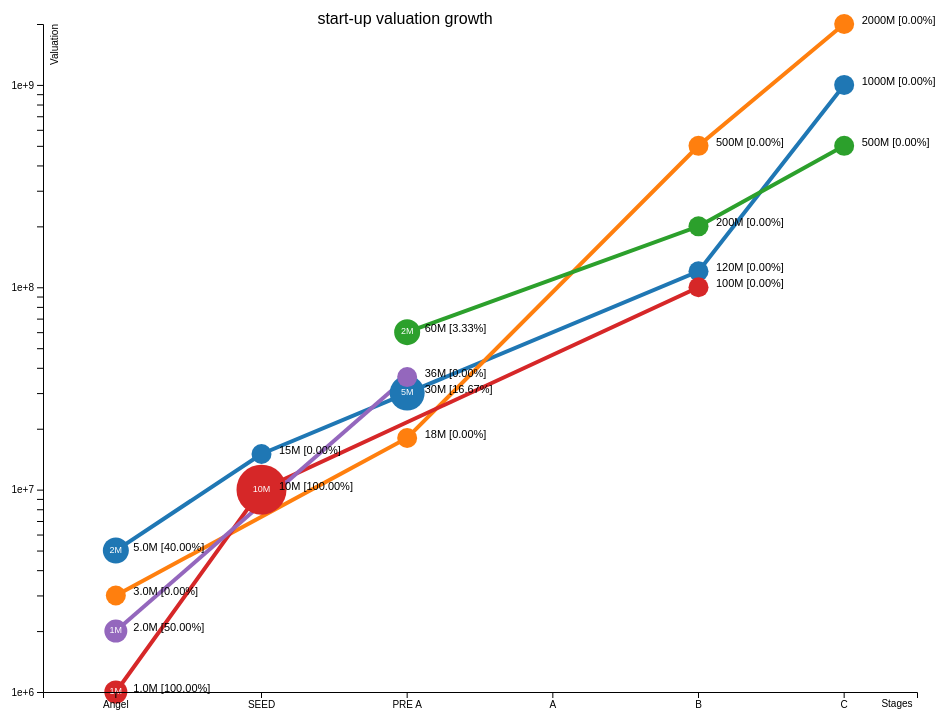
D3 v4 page, settled after 480 driven frames (8 s of simulated time); the page loaded 1 data file(s).


// ── js/script_e14.js
var data = []
var flatten_data = []
var flatten_e14_data = []
let r_values = []
let y_values = []
let company_names = []


var formatSuffixDecimal1 = d3.format(".1s"),
    formatSuffixDecimal2 = d3.format(".2s")
    formatPercent = d3.format(",.2%");

d3.csv("js/e14participation.csv", function(datapoints) {
    datapoints.forEach(function(d) {
        var current = {
            name: d.Valuation,
            values: [
                { stage: "Angel", evaluation: d.Angel },
                { stage: "SEED", evaluation: d["SEED"] },
                { stage: "PRE A", evaluation: d["PRE A"] },
                { stage: "B", evaluation: d.B },
                { stage: "C", evaluation: d.C },
            ]
        }
        flatten_data.push(
            { name: d.Valuation, stage: "Angel", evaluation: d.Angel },
            { name: d.Valuation, stage: "SEED", evaluation: d["SEED"] },
            { name: d.Valuation, stage: "PRE A", evaluation: d["PRE A"] },
            { name: d.Valuation, stage: "B", evaluation: d.B },
            { name: d.Valuation, stage: "C", evaluation: d.C },
        )
        flatten_e14_data.push(
            { name: d.Valuation, stage: "Angel", evaluation: d["Angel(e14)"] },
            { name: d.Valuation, stage: "SEED", evaluation: d["SEED(e14)"] },
            { name: d.Valuation, stage: "PRE A", evaluation: d["PRE A(e14)"] },
            { name: d.Valuation, stage: "B", evaluation: d["B(e14)"] },
            { name: d.Valuation, stage: "C", evaluation: d["C(e14)"] }
        )
        data.push(current);

        if (!company_names.includes(d.Valuation)) {
            company_names.push(d.Valuation)
        }
    })

    flatten_data.forEach(function(d) {
        if (parseInt(d.evaluation)) {
            y_values.push(parseInt(d.evaluation))
        }
    })
    flatten_e14_data.forEach(function(d) {
        if (parseInt(d.evaluation)){
            r_values.push(parseInt(d.evaluation))
        } else {
            r_values.push(0)
        }
    })

    var margin = {top: 50, right: 50, bottom: 50, left: 100}
    var width = window.innerWidth - margin.left - margin.right
    var height = window.innerHeight - margin.top - margin.bottom

    var lineOpacity = "1.0";
    var lineOpacityHover = "1.0";
    var otherLinesOpacityHover = "1.0";
    var lineStroke = "4px";
    var lineStrokeHover = "6px";
    var circleOpacity = '1.0';
    var circleOpacityOnLineHover = "1.0"

    /* Scale */
    var xScale = d3.scaleBand().domain(['Angel', 'SEED', 'PRE A', 'A', 'B', 'C']).range([0, width]); 
    var yScale = d3.scaleLog().domain(d3.extent(y_values)).range([height, 0]);
    var rScale = d3.scaleLinear().domain(d3.extent(r_values)).range([10, 25]);
    var color = d3.scaleOrdinal(d3.schemeCategory10).domain(company_names)

    /* Add SVG */
    var svg = d3.select("#chart").append("svg")
    .attr("width", width + margin.left + margin.right)
    .attr("height", height + margin.top + margin.bottom)
    .append('g')
    .attr("transform", "translate(" + margin.left + "," + margin.top + ")");

    /* Add line into SVG */
    var line = d3.line().x(function(d) { return xScale(d.stage) })
                        .y(function(d) {
                            if (d.evaluation !== '0' && d.evaluation !== 'NOT THERE YET') {
                                return yScale(d.evaluation)
                            } 
                        })

    let lines = svg.append('g').attr('class', 'lines')
    lines.selectAll('.line-group')
    .data(data).enter()
    .append('g')
    .attr('class', 'line-group')  
    .on("mouseover", function(d, i) {
        svg.append("text")
            .attr("class", "title-text")
            .style("fill", color(d.name))        
            .text('company_' + d.name)
            .attr("text-anchor", "middle")
            .attr("x", (width - margin.left - margin.right)/2)
            .attr("y", 20)
            .attr("text-anchor", "middle")
        })
    .on("mouseout", () => svg.select(".title-text").remove())
    .append('path')
    .attr('class', 'line')  
    .attr('d', function(d) {
        return line(d.values.filter(item => (item.evaluation !== 'NOT THERE YET') && 
                                   (item.evaluation !== "0") && (item.evaluation !== '')))
    })
    .style('stroke', (d) => color(d.name))
    .style("stroke-width", lineStroke)
    .style('opacity', lineOpacity)
    .on("mouseover", function(d) {
        d3.selectAll('.line')
        .style('opacity', otherLinesOpacityHover);
        d3.selectAll('.circle')
        .style('opacity', circleOpacityOnLineHover);
        d3.select(this)
        .style('opacity', lineOpacityHover)
        .style("stroke-width", lineStrokeHover)
        .style("cursor", "pointer");
        })
    .on("mouseout", function(d) {
        d3.selectAll(".line")
        .style('opacity', lineOpacity);
        d3.selectAll('.circle')
        .style('opacity', circleOpacity);
        d3.select(this)
        .style("stroke-width", lineStroke)
        .style("cursor", "none");
        })
    .attr("transform", "translate(" + xScale.bandwidth() / 2 + ",0)");

    /* Add Circles into SVG */
    svg.selectAll("circle")
    .data(flatten_data)
    .enter()
    .append("g")
    .attr("class", "circle")  
    .append("circle")
    .attr("cx", function(d, i) {
        return xScale(d.stage)
    })
    .attr("cy", function(d, i) {
        if (d.evaluation !== '' && d.evaluation !== '0' && d.evaluation !== 'NOT THERE YET') {
            return yScale(d.evaluation)
        }
    })
    .attr("r", function(d, i) {
        if (d.evaluation !== '' && d.evaluation !== '0' && d.evaluation !== 'NOT THERE YET') {
            if (flatten_e14_data[i].evaluation !== 'NOT THERE YET') {
                return rScale(parseInt(flatten_e14_data[i].evaluation))
            } 
        }
    })
    .attr("transform", "translate(" + xScale.bandwidth() / 2 + ",0)")
    .style("fill", function(d, i) {
        return (color(d.name))
    })
    
    /* Add text next to circles */
    svg.selectAll("text")
    .data(flatten_data)
    .enter()
    .append("text")
    .text(function(d, i) {
        if (d.evaluation !== '' &&  d.evaluation !== '0' && d.evaluation !== 'NOT THERE YET') {
            let tmp = parseInt(flatten_e14_data[i].evaluation) / parseInt(d.evaluation)
            if (parseInt(d.evaluation) >= 1000000000) {
                return (d.evaluation / 1000000000) + '000M' + " [" + formatPercent(tmp) + "]"
            }
            return formatSuffixDecimal2(d.evaluation) + " [" + formatPercent(tmp) + "]"
        }
    })
    .attr("x", function(d) {
        if (d.evaluation !== '' && d.evaluation !== '0' && d.evaluation !== 'NOT THERE YET') {
            return xScale(d.stage)
        }
    })
    .attr("y", function(d) {
        if (d.evaluation !== '' && d.evaluation !== '0' && d.evaluation !== 'NOT THERE YET') {
            return yScale(parseInt(d.evaluation))
        }
    })
    .attr("font_family", "sans-serif")  // Font type
    .attr("font-size", "11px")  // Font size
    .attr("fill", function(d) { 
        return 'black'
    })
    .attr("transform", "translate(" + xScale.bandwidth() * 0.62 + "," + "0)");

    /* Add text inside circles */
    svg.selectAll('#e14')
    .data(flatten_data)
    .enter() 
    .append("text")
    .text(function(d, i) {
        if (d.evaluation !== '' &&  d.evaluation !== '0' && d.evaluation !== 'NOT THERE YET') {
            if (flatten_e14_data[i].evaluation !== '0') {
                return formatSuffixDecimal1(flatten_e14_data[i].evaluation)
            }
        }
    })
    .attr("x", function(d) {
        if (d.evaluation !== '' && d.evaluation !== '0' && d.evaluation !== 'NOT THERE YET') {
            return xScale(d.stage)
        }
    })
    .attr("y", function(d) {
        if (d.evaluation !== '' && d.evaluation !== '0' && d.evaluation !== 'NOT THERE YET') {
            return yScale(parseInt(d.evaluation))
        }
    })
    .attr("dy", "2px")
    .attr("font_family", "sans-serif")
    .attr("font-size", "9px")
    .attr("fill", function(d) { 
        return 'white'
    })
    .attr("text-anchor", "middle")
    .attr("transform", function(d, i) {
        return "translate(" + xScale.bandwidth() * 0.5 + "," + "0)"
    })
    
    /* Add Axis into SVG */
    var xAxis = d3.axisBottom(xScale).ticks(5);
    var yAxis = d3.axisLeft(yScale).ticks(5);

    svg.append("g")
    .append('text')
    .attr("x",(width - margin.left - margin.right)/2)
    .attr("y", 0)
    .text('start-up valuation growth')
    .attr("text-anchor", "middle")

    svg.append("g")
    .attr("class", "x axis")
    .attr("transform", `translate(0, ${height})`)
    .call(xAxis)
    .append('text')
    .attr("x", width - 20)
    .attr("y", 15)
    .attr("fill", "#000")
    .text("Stages");

    svg.append("g")
    .attr("class", "y axis")
    .call(yAxis)
    .append('text')
    .attr("y", 15)
    .attr("transform", "rotate(-90)")
    .attr("fill", "#000")
    .text("Valuation");
})

### data: js/e14participation.csv
?Valuation, Angel, Angel(e14), SEED, SEED(e14), PRE A, PRE A(e14), A, A (e14), B, B(e14), C, C(e14)
A, 5000000, 2000000, 15000000, 0, 30000000, 5000000, 60000000, 0, 120000000, 0, 1000000000, 0
B, 3000000, 0, 0, 0, 18000000, 0, 200000000, 50000000, 500000000, 0, 2000000000, 0
C, 0, 0, 0, 0, 60000000, 2000000, 120000000, 0, 200000000, 0, 500000000, 0
D, 1000000, 1000000, 10000000, 10000000, 0, 0, 30000000, 0, 100000000, 0, NOT THERE YET, NOT THERE YET
E, 2000000, 1000000, 0, 0, 36000000, 0, 0, 0, 0, 0, 0, 0